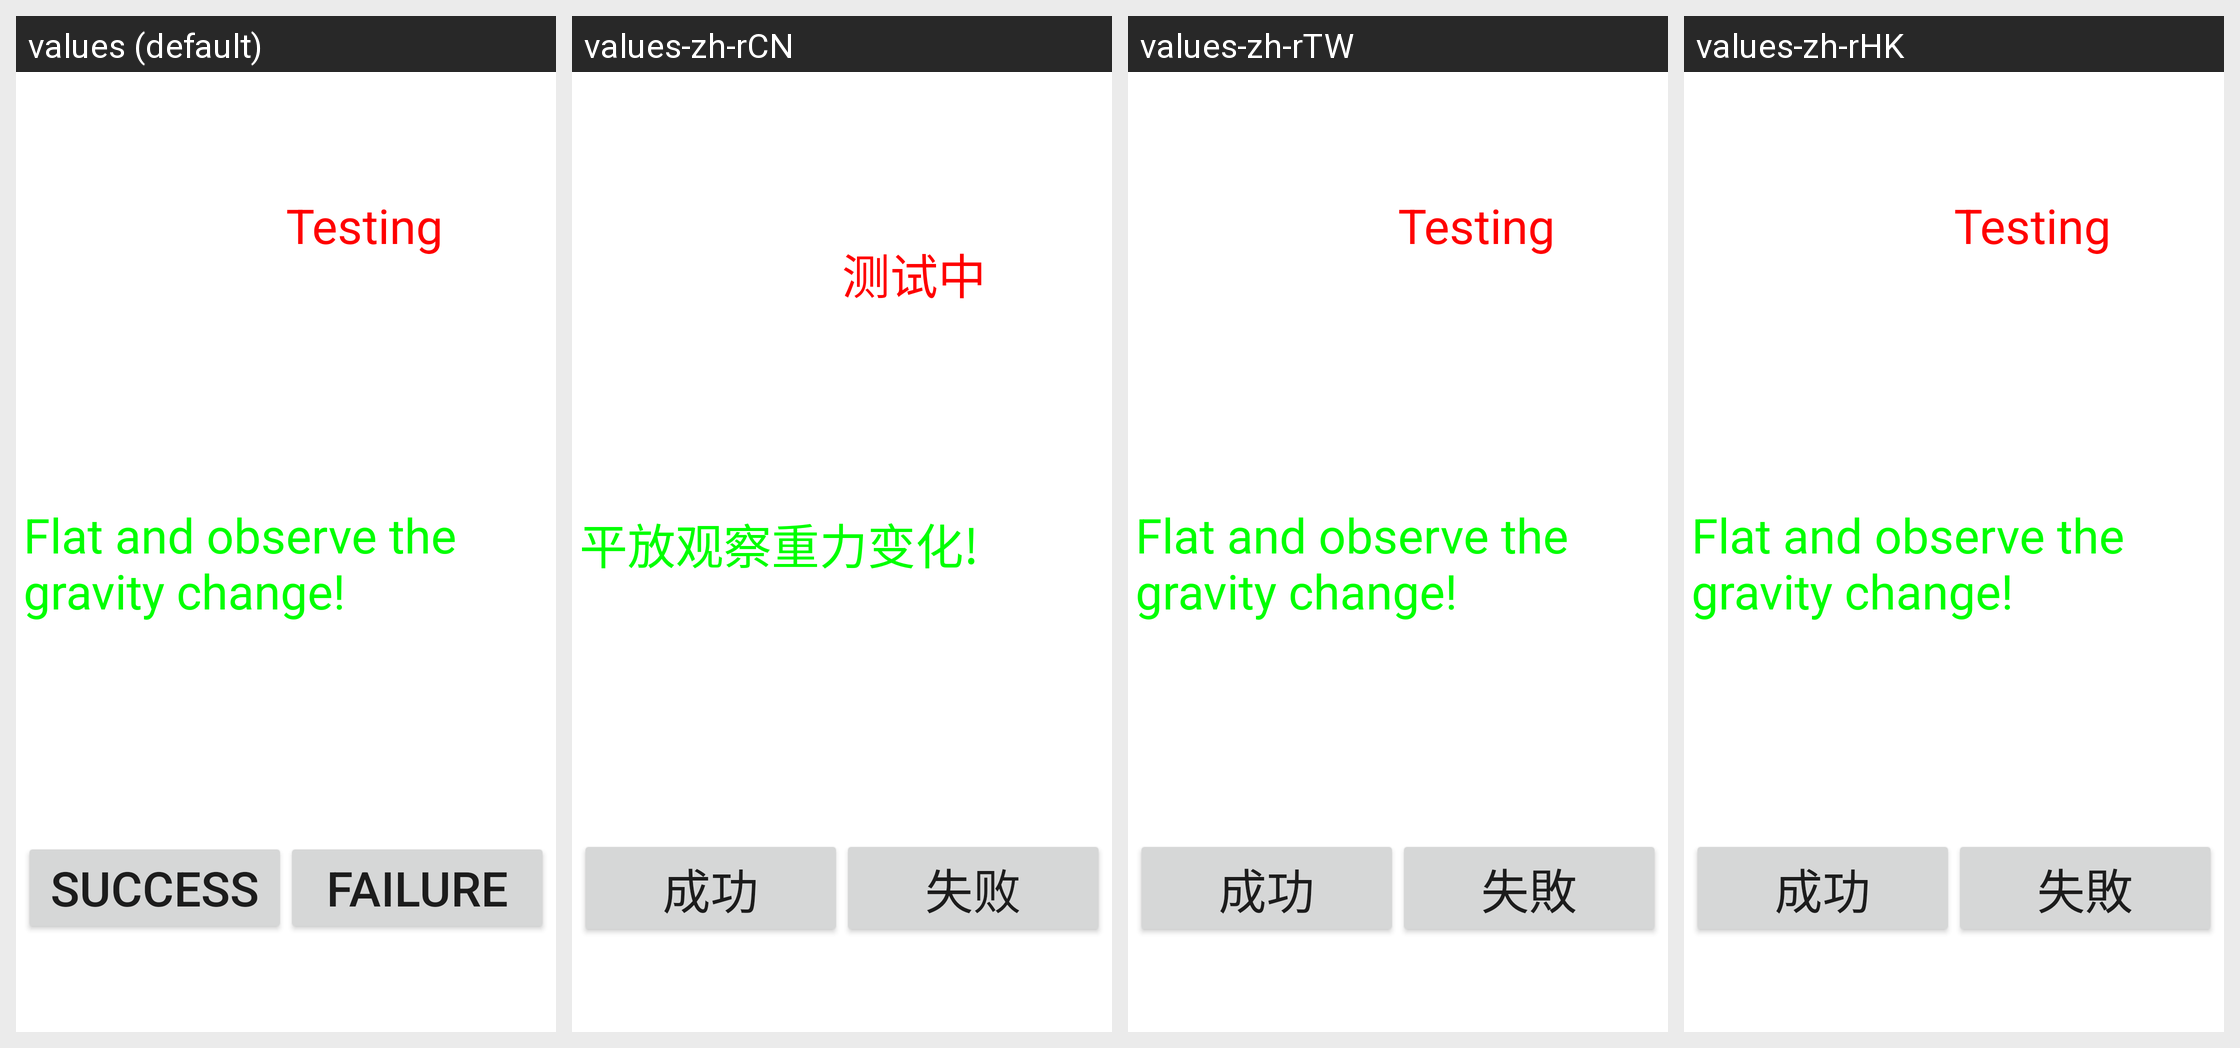

For this localized Android screen grid, give each drawn string resource with its value in every locale shown.
Android screen res/layout/gsensor_with_calibrate.xml rendered under 4 locales, left to right: values (default), values-zh-rCN, values-zh-rTW, values-zh-rHK. Device: Nexus 5 (rendered at 1080×1920; each locale shown at half size, 540×960, under a caption strip naming it); theme Theme.MaterialComponents.DayNight.NoActionBar.
Strings drawn on this screen, with the default value and each locale's value (text and hints the layout hard-codes, and strings that could not be matched under every locale, appear in the picture but are not listed):

GSensor_with_calibrate_result
  values: Testing
  values-zh-rCN: 测试中
  values-zh-rTW: Testing  [not translated; the default value is used]
  values-zh-rHK: Testing  [not translated; the default value is used]

GSensor_with_calibrate_info
  values: Flat and observe the gravity change!
  values-zh-rCN: 平放观察重力变化!
  values-zh-rTW: Flat and observe the gravity change!  [not translated; the default value is used]
  values-zh-rHK: Flat and observe the gravity change!  [not translated; the default value is used]

Success
  values: Success
  values-zh-rCN: 成功
  values-zh-rTW: 成功
  values-zh-rHK: 成功

Failed
  values: Failure
  values-zh-rCN: 失败
  values-zh-rTW: 失敗
  values-zh-rHK: 失敗
